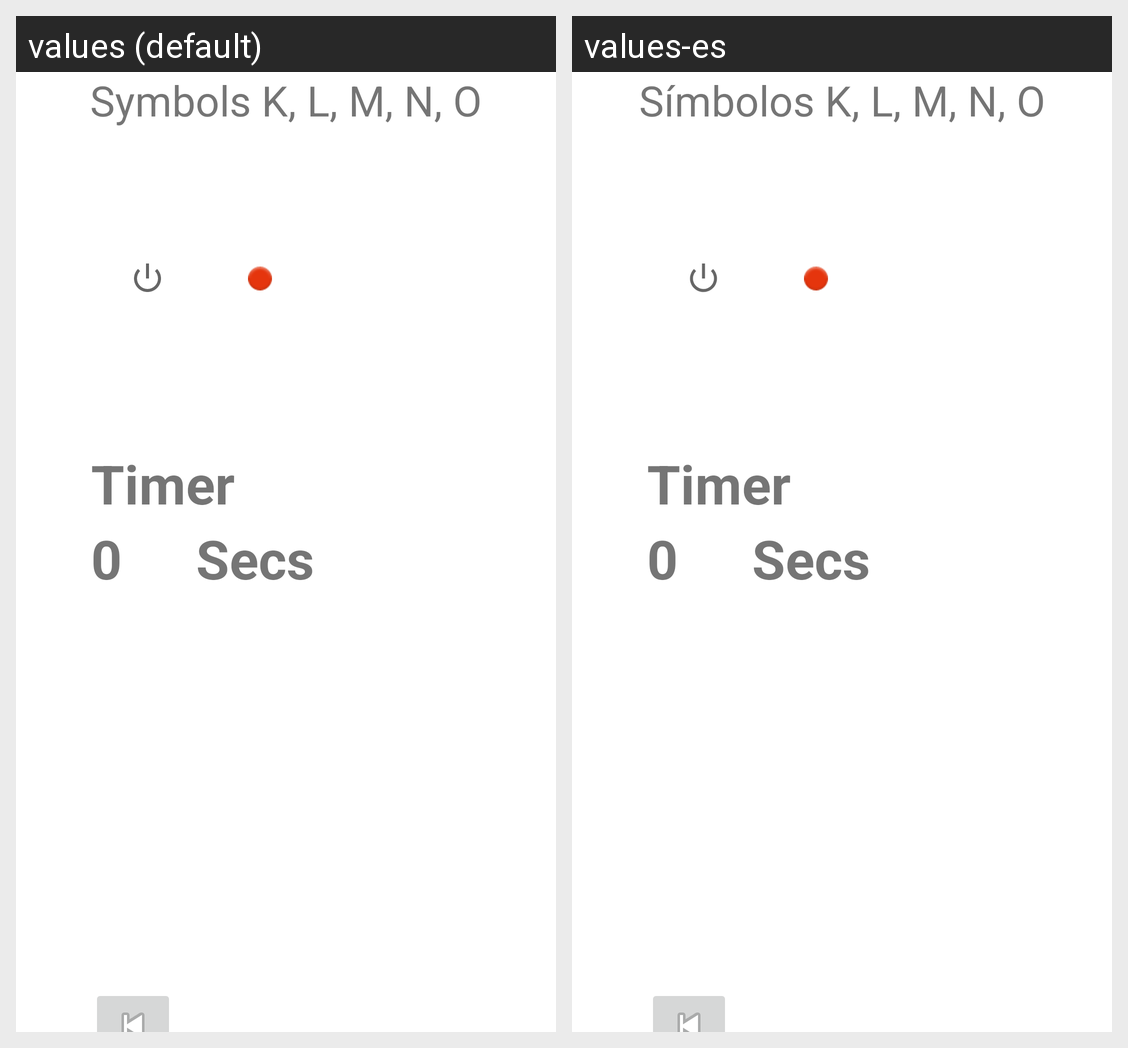

Locale-by-locale string values for the Android screen shown in this grid:
Android screen res/layout/activity_sheet_ko.xml rendered under 2 locales, left to right: values (default), values-es. Device: Nexus 5 (rendered at 1080×1920; each locale shown at half size, 540×960, under a caption strip naming it); theme Theme.TestLearningBraille.
Strings drawn on this screen, with the default value and each locale's value (text and hints the layout hard-codes, and strings that could not be matched under every locale, appear in the picture but are not listed):

Sheet_KO
  values: Symbols K, L, M, N, O
  values-es: Símbolos K, L, M, N, O

Active_line
  values: Active line
  values-es: Línea activa:
